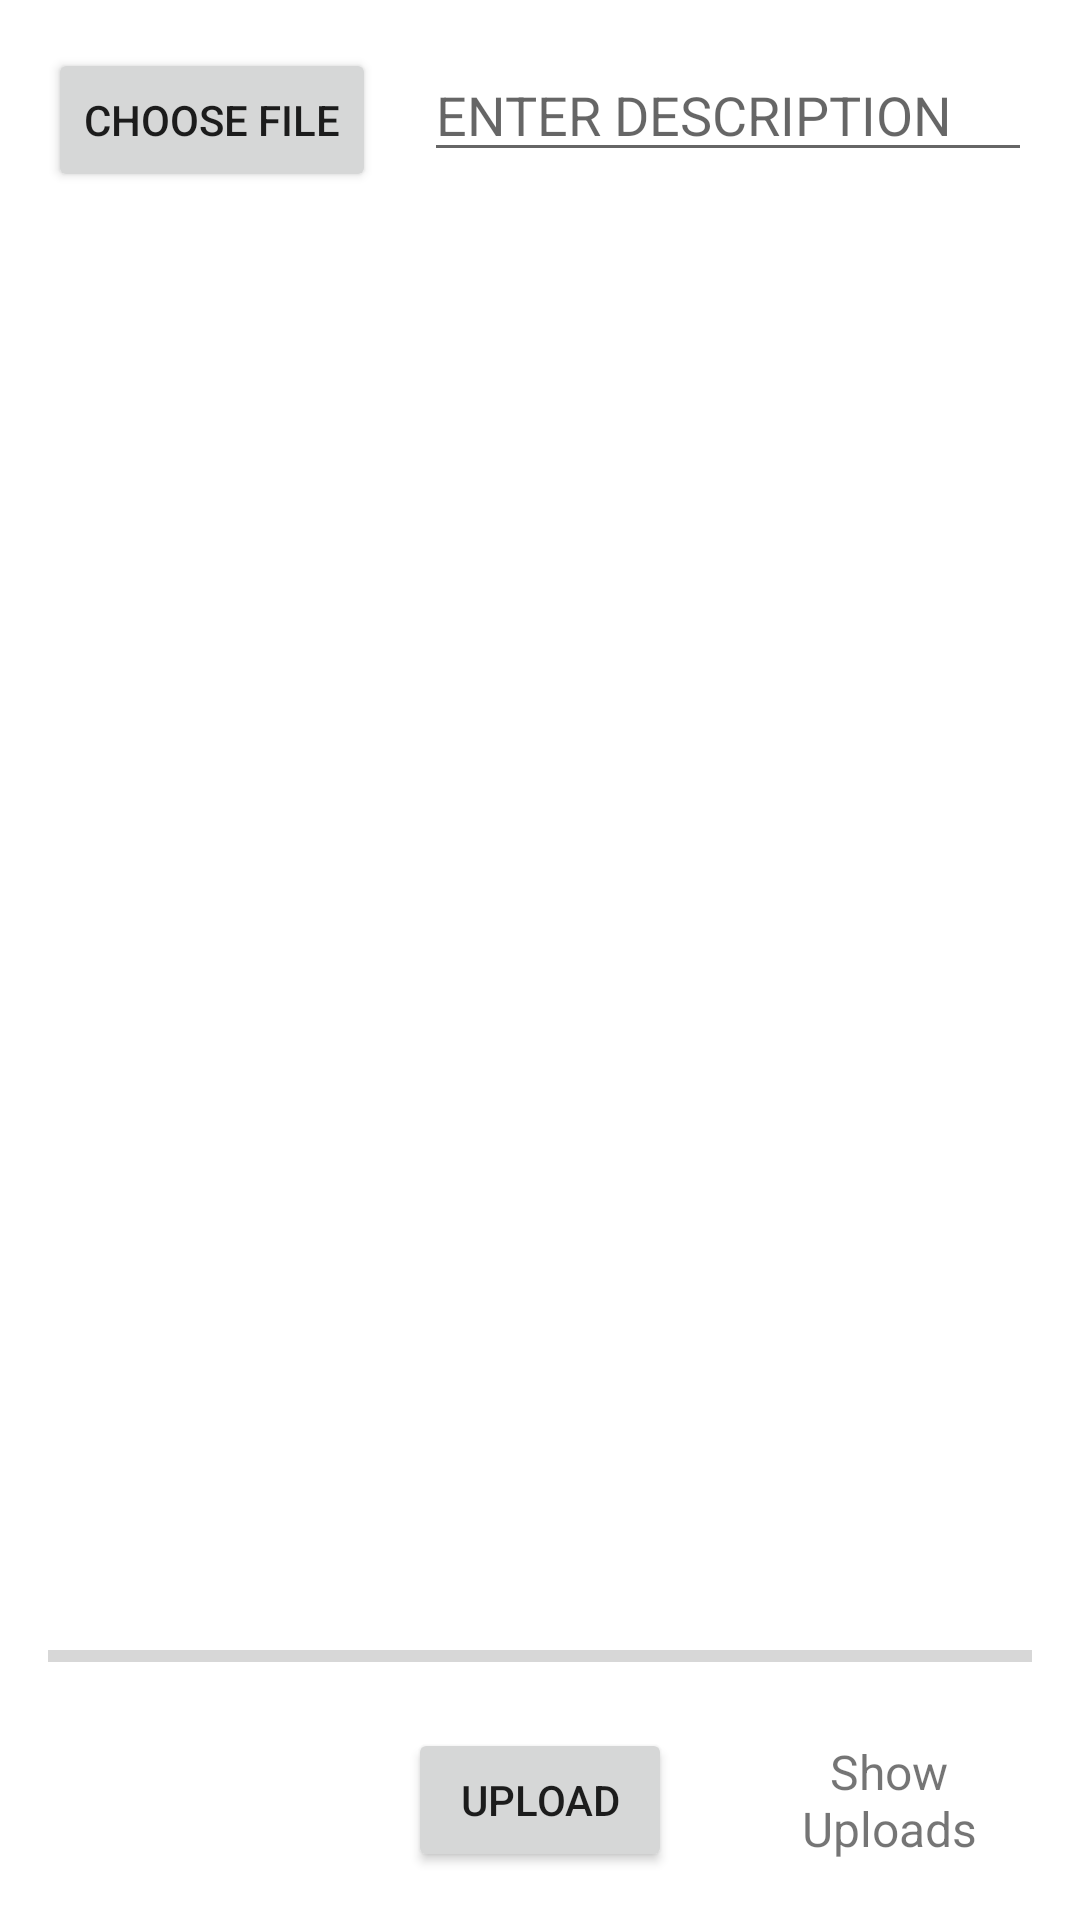

This screen was rendered from an Android layout file. Write that file and the resources it references.
<!-- AndroidManifest.xml: application theme Theme.Donation1 -->
<!-- res/layout/activity_add_items.xml -->
<?xml version="1.0" encoding="utf-8"?>
<RelativeLayout xmlns:android="http://schemas.android.com/apk/res/android"
    xmlns:app="http://schemas.android.com/apk/res-auto"
    xmlns:tools="http://schemas.android.com/tools"
    android:layout_width="match_parent"
    android:layout_height="match_parent"
    android:padding="16dp"
    tools:context=".AddItems">

    <Button
       android:id="@+id/button_choose_image"
        android:layout_width="wrap_content"
        android:layout_height="wrap_content"
        android:text="Choose file" />

    <EditText
        android:id="@+id/edit_text_file_name"
        android:layout_width="match_parent"
        android:layout_height="wrap_content"
        android:layout_marginStart="16dp"
        android:layout_toEndOf="@+id/button_choose_image"
        android:hint="ENTER DESCRIPTION" />

    <ImageView
        android:id="@+id/image_view"
        android:layout_width="match_parent"
        android:layout_height="match_parent"
        android:layout_above="@id/progress_bar"
        android:layout_below="@id/edit_text_file_name"
        android:layout_marginTop="16dp" />

    <ProgressBar
        android:id="@+id/progress_bar"
        style="@style/Widget.AppCompat.ProgressBar.Horizontal"
        android:layout_width="match_parent"
        android:layout_height="wrap_content"
        android:layout_above="@+id/button_upload"
        android:layout_alignParentStart="true"
        android:layout_marginBottom="16dp" />

    <Button
        android:id="@+id/button_upload"
        android:layout_width="wrap_content"
        android:layout_height="wrap_content"
        android:layout_alignParentBottom="true"
        android:layout_centerHorizontal="true"
        android:text="Upload" />

    <TextView
        android:id="@+id/text_view_show_uploads"
        android:layout_width="wrap_content"
        android:layout_height="wrap_content"
        android:layout_alignBottom="@+id/button_upload"
        android:layout_alignTop="@+id/button_upload"
        android:layout_marginStart="25dp"
        android:layout_toEndOf="@+id/button_upload"
        android:gravity="center"
        android:text="Show Uploads"
        android:textSize="16sp" />

</RelativeLayout>
<!-- resources referenced by this layout -->
<resources>
  <style name="Theme.Donation1" parent="Theme.MaterialComponents.DayNight.DarkActionBar">
          
          <item name="colorPrimary">@color/purple_500</item>
          <item name="colorPrimaryVariant">@color/purple_700</item>
          <item name="colorOnPrimary">@color/white</item>
          
          <item name="colorSecondary">@color/teal_200</item>
          <item name="colorSecondaryVariant">@color/teal_700</item>
          <item name="colorOnSecondary">@color/black</item>
          
          <item name="android:statusBarColor" tools:targetApi="l">?attr/colorPrimaryVariant</item>
          
      </style>
  <color name="purple_500">#FF6200EE</color>
  <color name="purple_700">#FF3700B3</color>
  <color name="white">#FFFFFFFF</color>
  <color name="teal_200">#FF03DAC5</color>
  <color name="teal_700">#FF018786</color>
  <color name="black">#FF000000</color>
</resources>
